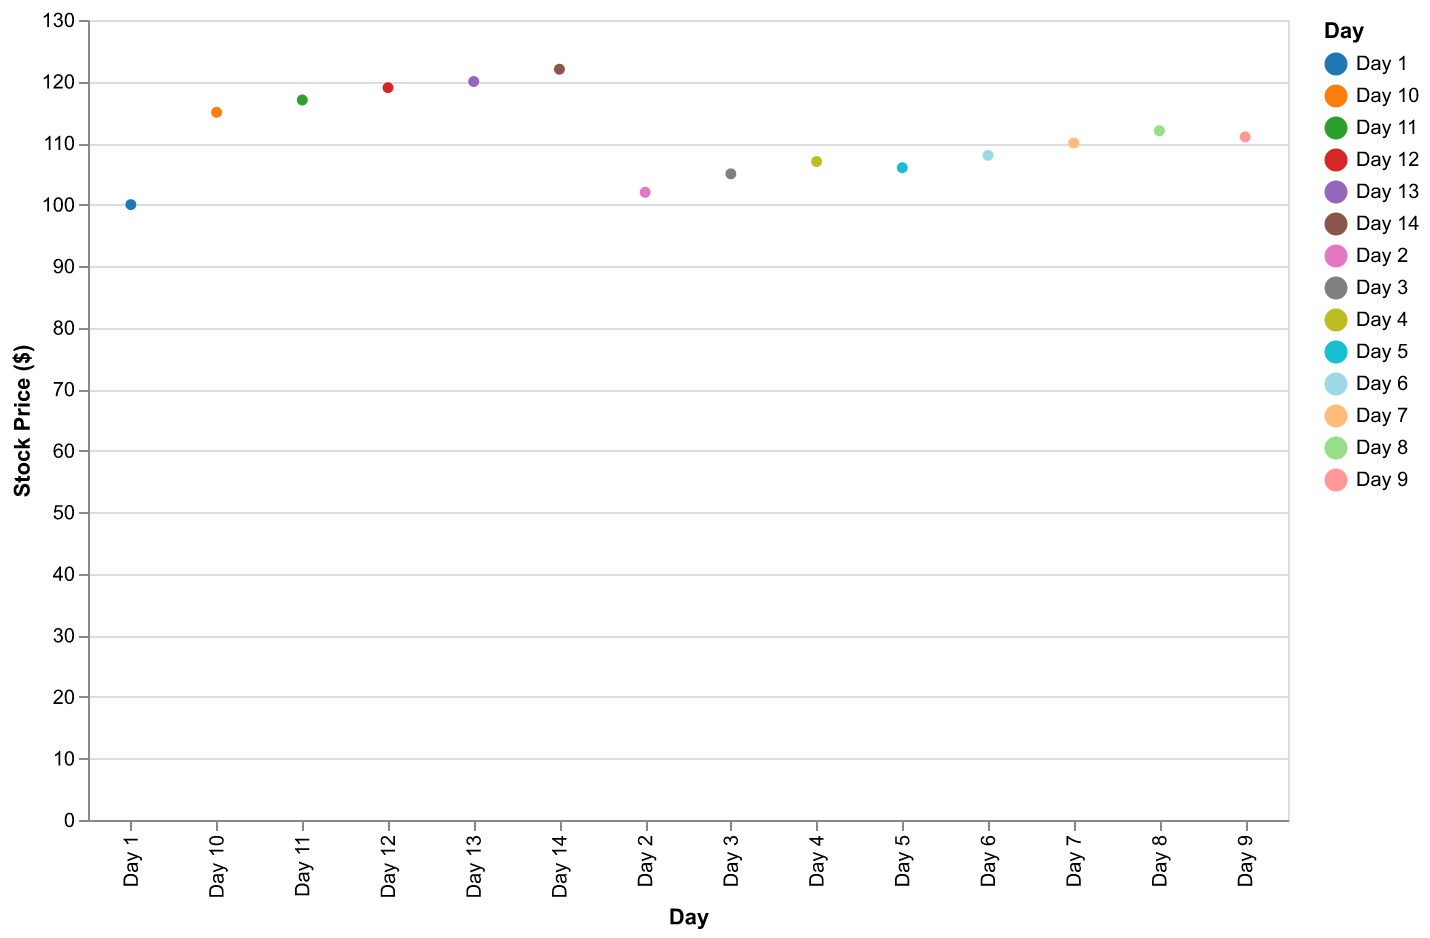

The data file committed next to this chart (first rows):
Day, Stock Price
Day 1, 100
Day 2, 102
Day 3, 105
Day 4, 107
Day 5, 106
Day 6, 108
Day 7, 110
Day 8, 112
Day 9, 111
Day 10, 115
Day 11, 117
Day 12, 119
Day 13, 120
Day 14, 122
